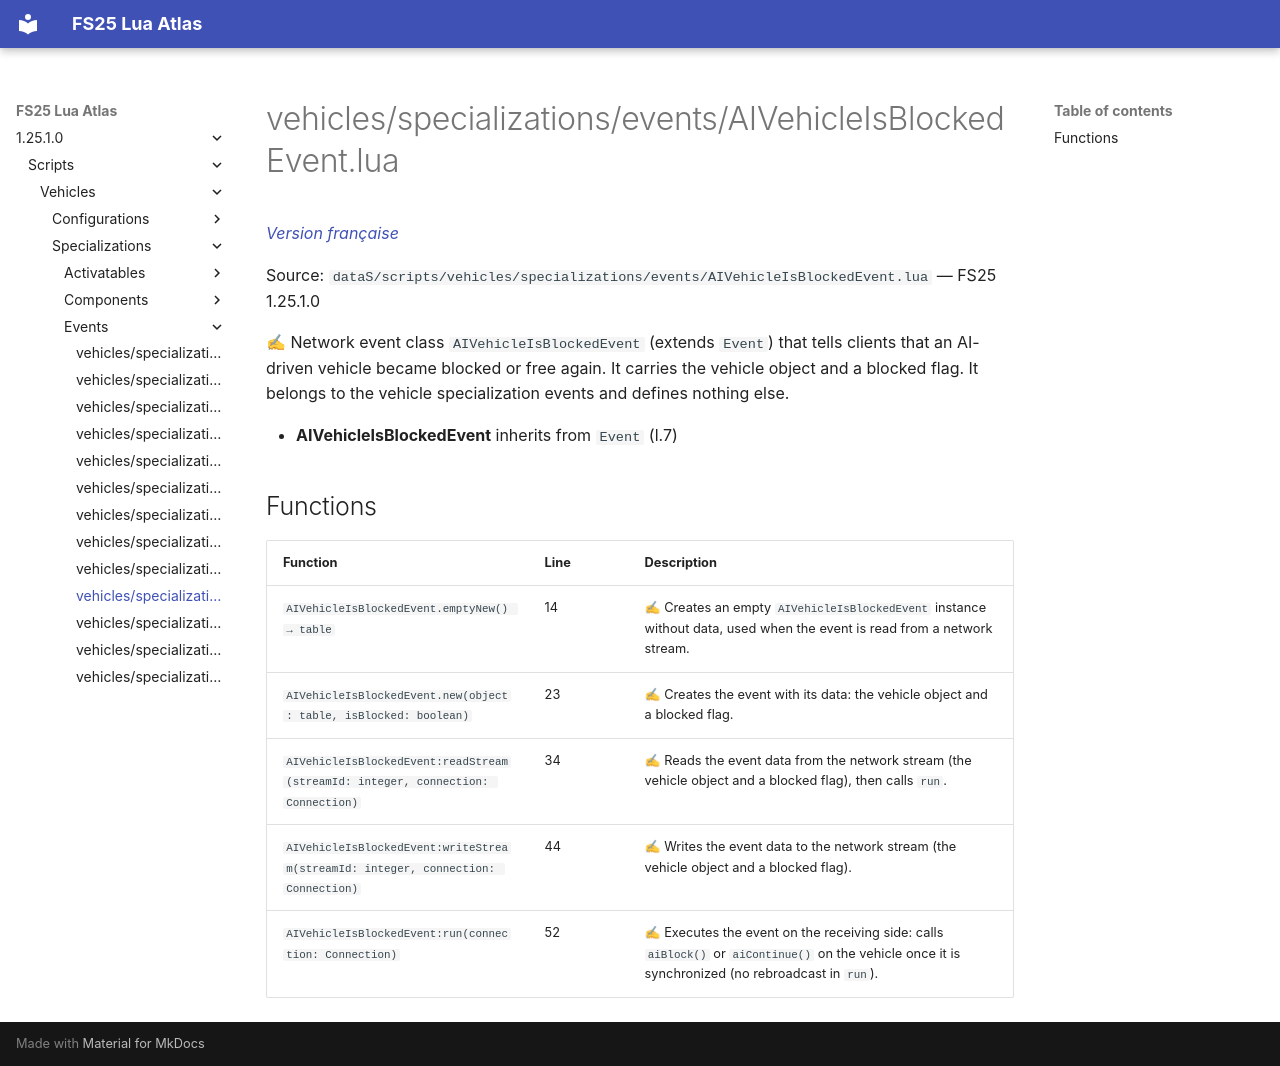

repository: Tim0219800/fs25-lua-atlas · page: 1.25.1.0/scripts/vehicles/specializations/events/AIVehicleIsBlockedEvent.html · generator: mkdocs

# vehicles/specializations/events/AIVehicleIsBlockedEvent.lua

*[Version française](../../../../fr/scripts/vehicles/specializations/events/AIVehicleIsBlockedEvent.md)*

Source: `dataS/scripts/vehicles/specializations/events/AIVehicleIsBlockedEvent.lua` — FS25 1.25.1.0

✍ Network event class `AIVehicleIsBlockedEvent` (extends `Event`) that tells clients that an AI-driven vehicle became blocked or free again. It carries the vehicle object and a blocked flag. It belongs to the vehicle specialization events and defines nothing else.

- **AIVehicleIsBlockedEvent** inherits from `Event` (l.7)

## Functions

| Function | Line | Description |
|---|---|---|
| `AIVehicleIsBlockedEvent.emptyNew() → table` | 14 | ✍ Creates an empty `AIVehicleIsBlockedEvent` instance without data, used when the event is read from a network stream. |
| `AIVehicleIsBlockedEvent.new(object: table, isBlocked: boolean)` | 23 | ✍ Creates the event with its data: the vehicle object and a blocked flag. |
| `AIVehicleIsBlockedEvent:readStream(streamId: integer, connection: Connection)` | 34 | ✍ Reads the event data from the network stream (the vehicle object and a blocked flag), then calls `run`. |
| `AIVehicleIsBlockedEvent:writeStream(streamId: integer, connection: Connection)` | 44 | ✍ Writes the event data to the network stream (the vehicle object and a blocked flag). |
| `AIVehicleIsBlockedEvent:run(connection: Connection)` | 52 | ✍ Executes the event on the receiving side: calls `aiBlock()` or `aiContinue()` on the vehicle once it is synchronized (no rebroadcast in `run`). |
